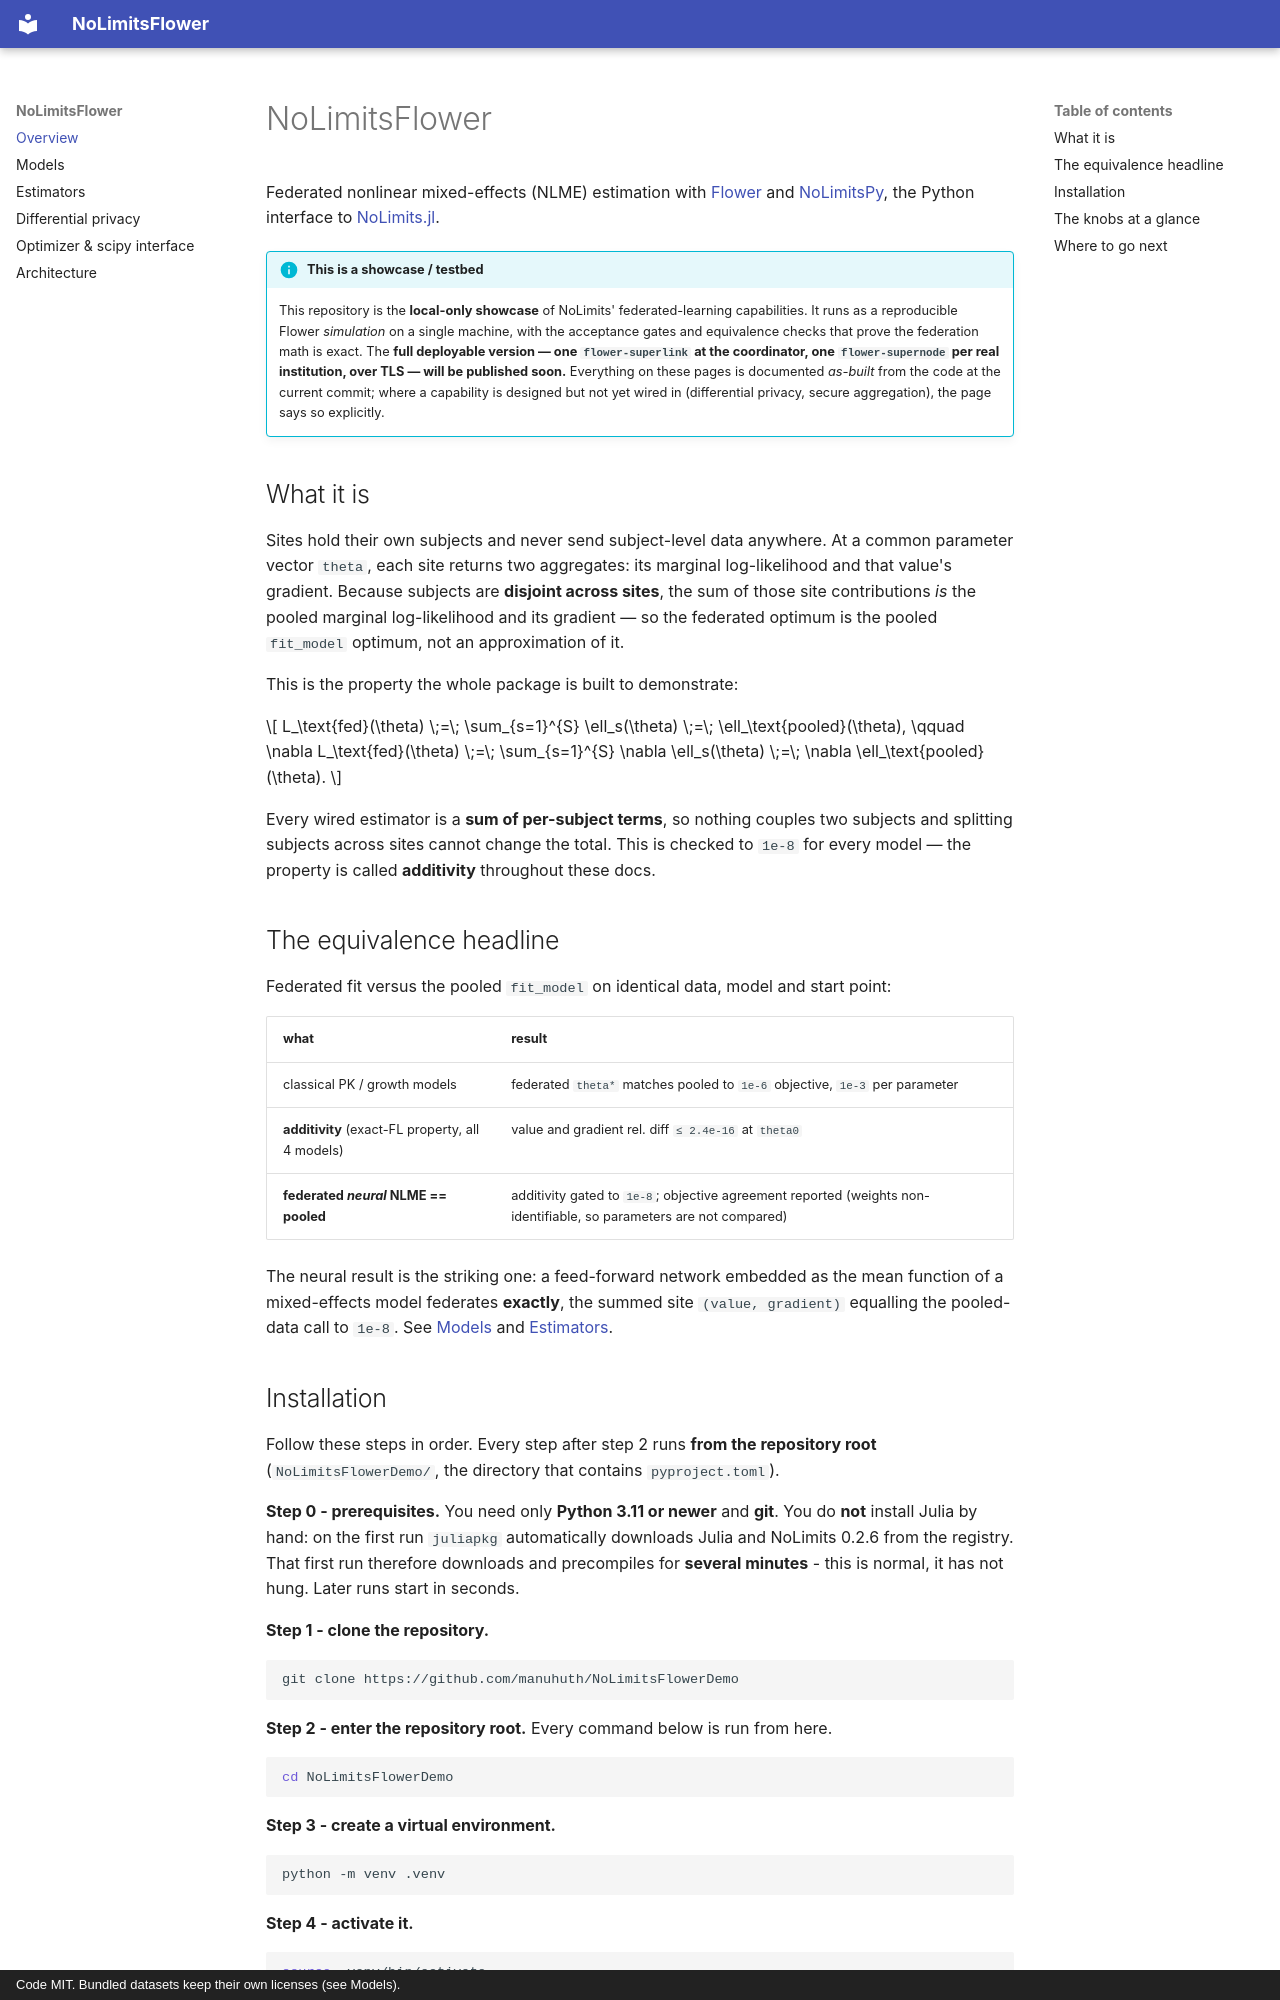

repository: manuhuth/NoLimitsFlowerDemo · page: index.html · generator: mkdocs · copyright: Code MIT. Bundled datasets keep their own licenses (see Models).

# NoLimitsFlower

Federated nonlinear mixed-effects (NLME) estimation with [Flower](https://flower.ai) and
[NoLimitsPy](https://github.com/manuhuth/NoLimitsPy), the Python interface to
[NoLimits.jl](https://github.com/manuhuth/NoLimits.jl).

!!! info "This is a showcase / testbed"
    This repository is the **local-only showcase** of NoLimits' federated-learning
    capabilities. It runs as a reproducible Flower *simulation* on a single machine, with
    the acceptance gates and equivalence checks that prove the federation math is exact. The
    **full deployable version — one `flower-superlink` at the coordinator, one
    `flower-supernode` per real institution, over TLS — will be published soon.** Everything
    on these pages is documented *as-built* from the code at the current commit; where a
    capability is designed but not yet wired in (differential privacy, secure aggregation),
    the page says so explicitly.

## What it is

Sites hold their own subjects and never send subject-level data anywhere. At a common
parameter vector `theta`, each site returns two aggregates: its marginal log-likelihood and
that value's gradient. Because subjects are **disjoint across sites**, the sum of those site
contributions *is* the pooled marginal log-likelihood and its gradient — so the federated
optimum is the pooled `fit_model` optimum, not an approximation of it.

This is the property the whole package is built to demonstrate:

$$
L_\text{fed}(\theta) \;=\; \sum_{s=1}^{S} \ell_s(\theta) \;=\; \ell_\text{pooled}(\theta),
\qquad
\nabla L_\text{fed}(\theta) \;=\; \sum_{s=1}^{S} \nabla \ell_s(\theta) \;=\; \nabla \ell_\text{pooled}(\theta).
$$

Every wired estimator is a **sum of per-subject terms**, so nothing couples two subjects and
splitting subjects across sites cannot change the total. This is checked to `1e-8` for every
model — the property is called **additivity** throughout these docs.

## The equivalence headline

Federated fit versus the pooled `fit_model` on identical data, model and start point:

| what | result |
|---|---|
| classical PK / growth models | federated `theta*` matches pooled to `1e-6` objective, `1e-3` per parameter |
| **additivity** (exact-FL property, all 4 models) | value and gradient rel. diff `≤ 2.4e-16` at `theta0` |
| **federated *neural* NLME == pooled** | additivity gated to `1e-8`; objective agreement reported (weights non-identifiable, so parameters are not compared) |

The neural result is the striking one: a feed-forward network embedded as the mean function
of a mixed-effects model federates **exactly**, the summed site `(value, gradient)` equalling
the pooled-data call to `1e-8`. See [Models](models.md) and [Estimators](estimators.md).
